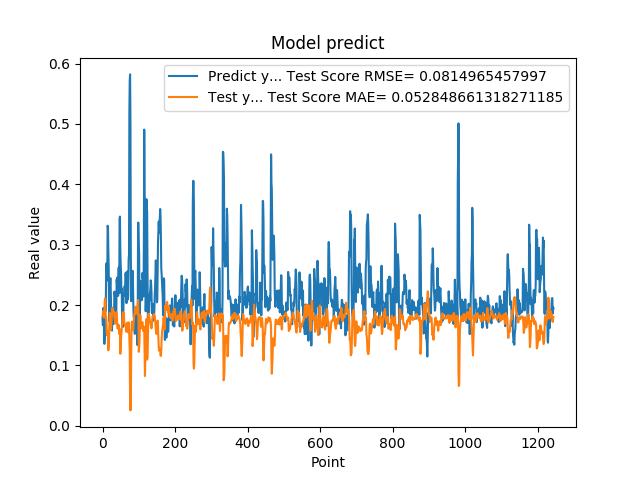

The data file committed next to this chart (first rows):
1.788225024940000296e-01, 1.823111379051846337e-01
1.665375530719999941e-01, 1.850357760636167637e-01
1.951155364510000489e-01, 1.892487137371740291e-01
1.929849982259999874e-01, 1.869526641927233834e-01
1.620820015670000058e-01, 1.787143778611579581e-01
1.356869190929999858e-01, 1.874715112458779642e-01
1.467041671279999959e-01, 2.056530963703432080e-01
1.972582042220000220e-01, 2.111523096529661636e-01
1.894697993989999940e-01, 1.947178619422545998e-01
1.961945891380000029e-01, 1.789352953261752754e-01
2.645494043830000086e-01, 1.794918285423960369e-01
2.692976891989999899e-01, 1.692968157446171351e-01
2.608369886879999822e-01, 1.501847351834818267e-01
2.406771630049999999e-01, 1.506418221347580466e-01
3.313829302790000098e-01, 1.562382701259415752e-01
3.281686902050000021e-01, 1.486818960698707559e-01
2.893257141109999986e-01, 1.250075598395427312e-01
2.625965774060000091e-01, 1.332485562011564706e-01
1.794345527890000014e-01, 1.462399780541794592e-01
1.727855503559999895e-01, 1.713991829814790480e-01
2.207822054619999752e-01, 1.868059599871723375e-01
2.426082938910000264e-01, 1.815548729094985381e-01
2.444625049829999841e-01, 1.648164255633420561e-01
2.097309380769999676e-01, 1.593506052331530309e-01
1.825350672010000175e-01, 1.658821188088610288e-01
1.691226661210000204e-01, 1.783024937111390151e-01
1.575669944289999902e-01, 1.872771446039164511e-01
1.770704984660000092e-01, 1.955209264791171742e-01
1.741859167810000109e-01, 1.940263978816848256e-01
1.755136996510000269e-01, 1.870934140025097003e-01
1.687776893379999976e-01, 1.877534438365331682e-01
1.939594447609999939e-01, 1.894841937332878423e-01
1.943469941619999919e-01, 1.862696161335261058e-01
2.223779261109999905e-01, 1.787308911412948675e-01
2.144328951839999942e-01, 1.745865082333559470e-01
1.937792897219999533e-01, 1.690721559225553949e-01
1.783622056249999921e-01, 1.748027570734116132e-01
1.706998199219999790e-01, 1.820953547376862602e-01
1.894924789669999998e-01, 1.878850140566464821e-01
2.422726899390000022e-01, 1.862155650139509233e-01
2.336400598289999908e-01, 1.737270629746372475e-01
2.456458657979999904e-01, 1.613577497307490671e-01
2.297928631310000025e-01, 1.612131488399433377e-01
2.152034044269999780e-01, 1.614045637876783401e-01
2.607180178169999918e-01, 1.674261033403854626e-01
2.623189091679999918e-01, 1.639238535928529694e-01
2.198584228750000147e-01, 1.522397528598798400e-01
3.426670730110000229e-01, 1.604649936366802643e-01
3.465315699580000519e-01, 1.547458274919270016e-01
2.930460572240000117e-01, 1.192575306678996666e-01
2.670845985409999734e-01, 1.290839355721133119e-01
2.535850703720000099e-01, 1.446019313749179747e-01
2.199364602570000049e-01, 1.524626108985778217e-01
2.274277955290000264e-01, 1.619697334519518694e-01
1.686184257270000042e-01, 1.673456168257218823e-01
1.842167228460000195e-01, 1.796153505487251556e-01
1.896838992830000015e-01, 1.879374502789009083e-01
1.641370058060000192e-01, 1.817835380282414037e-01
2.130100131029999677e-01, 1.874196289571259111e-01
2.186074256900000234e-01, 1.855582533124880695e-01
2.188677042720000021e-01, 1.703822932639555698e-01
... 1,184 more rows
